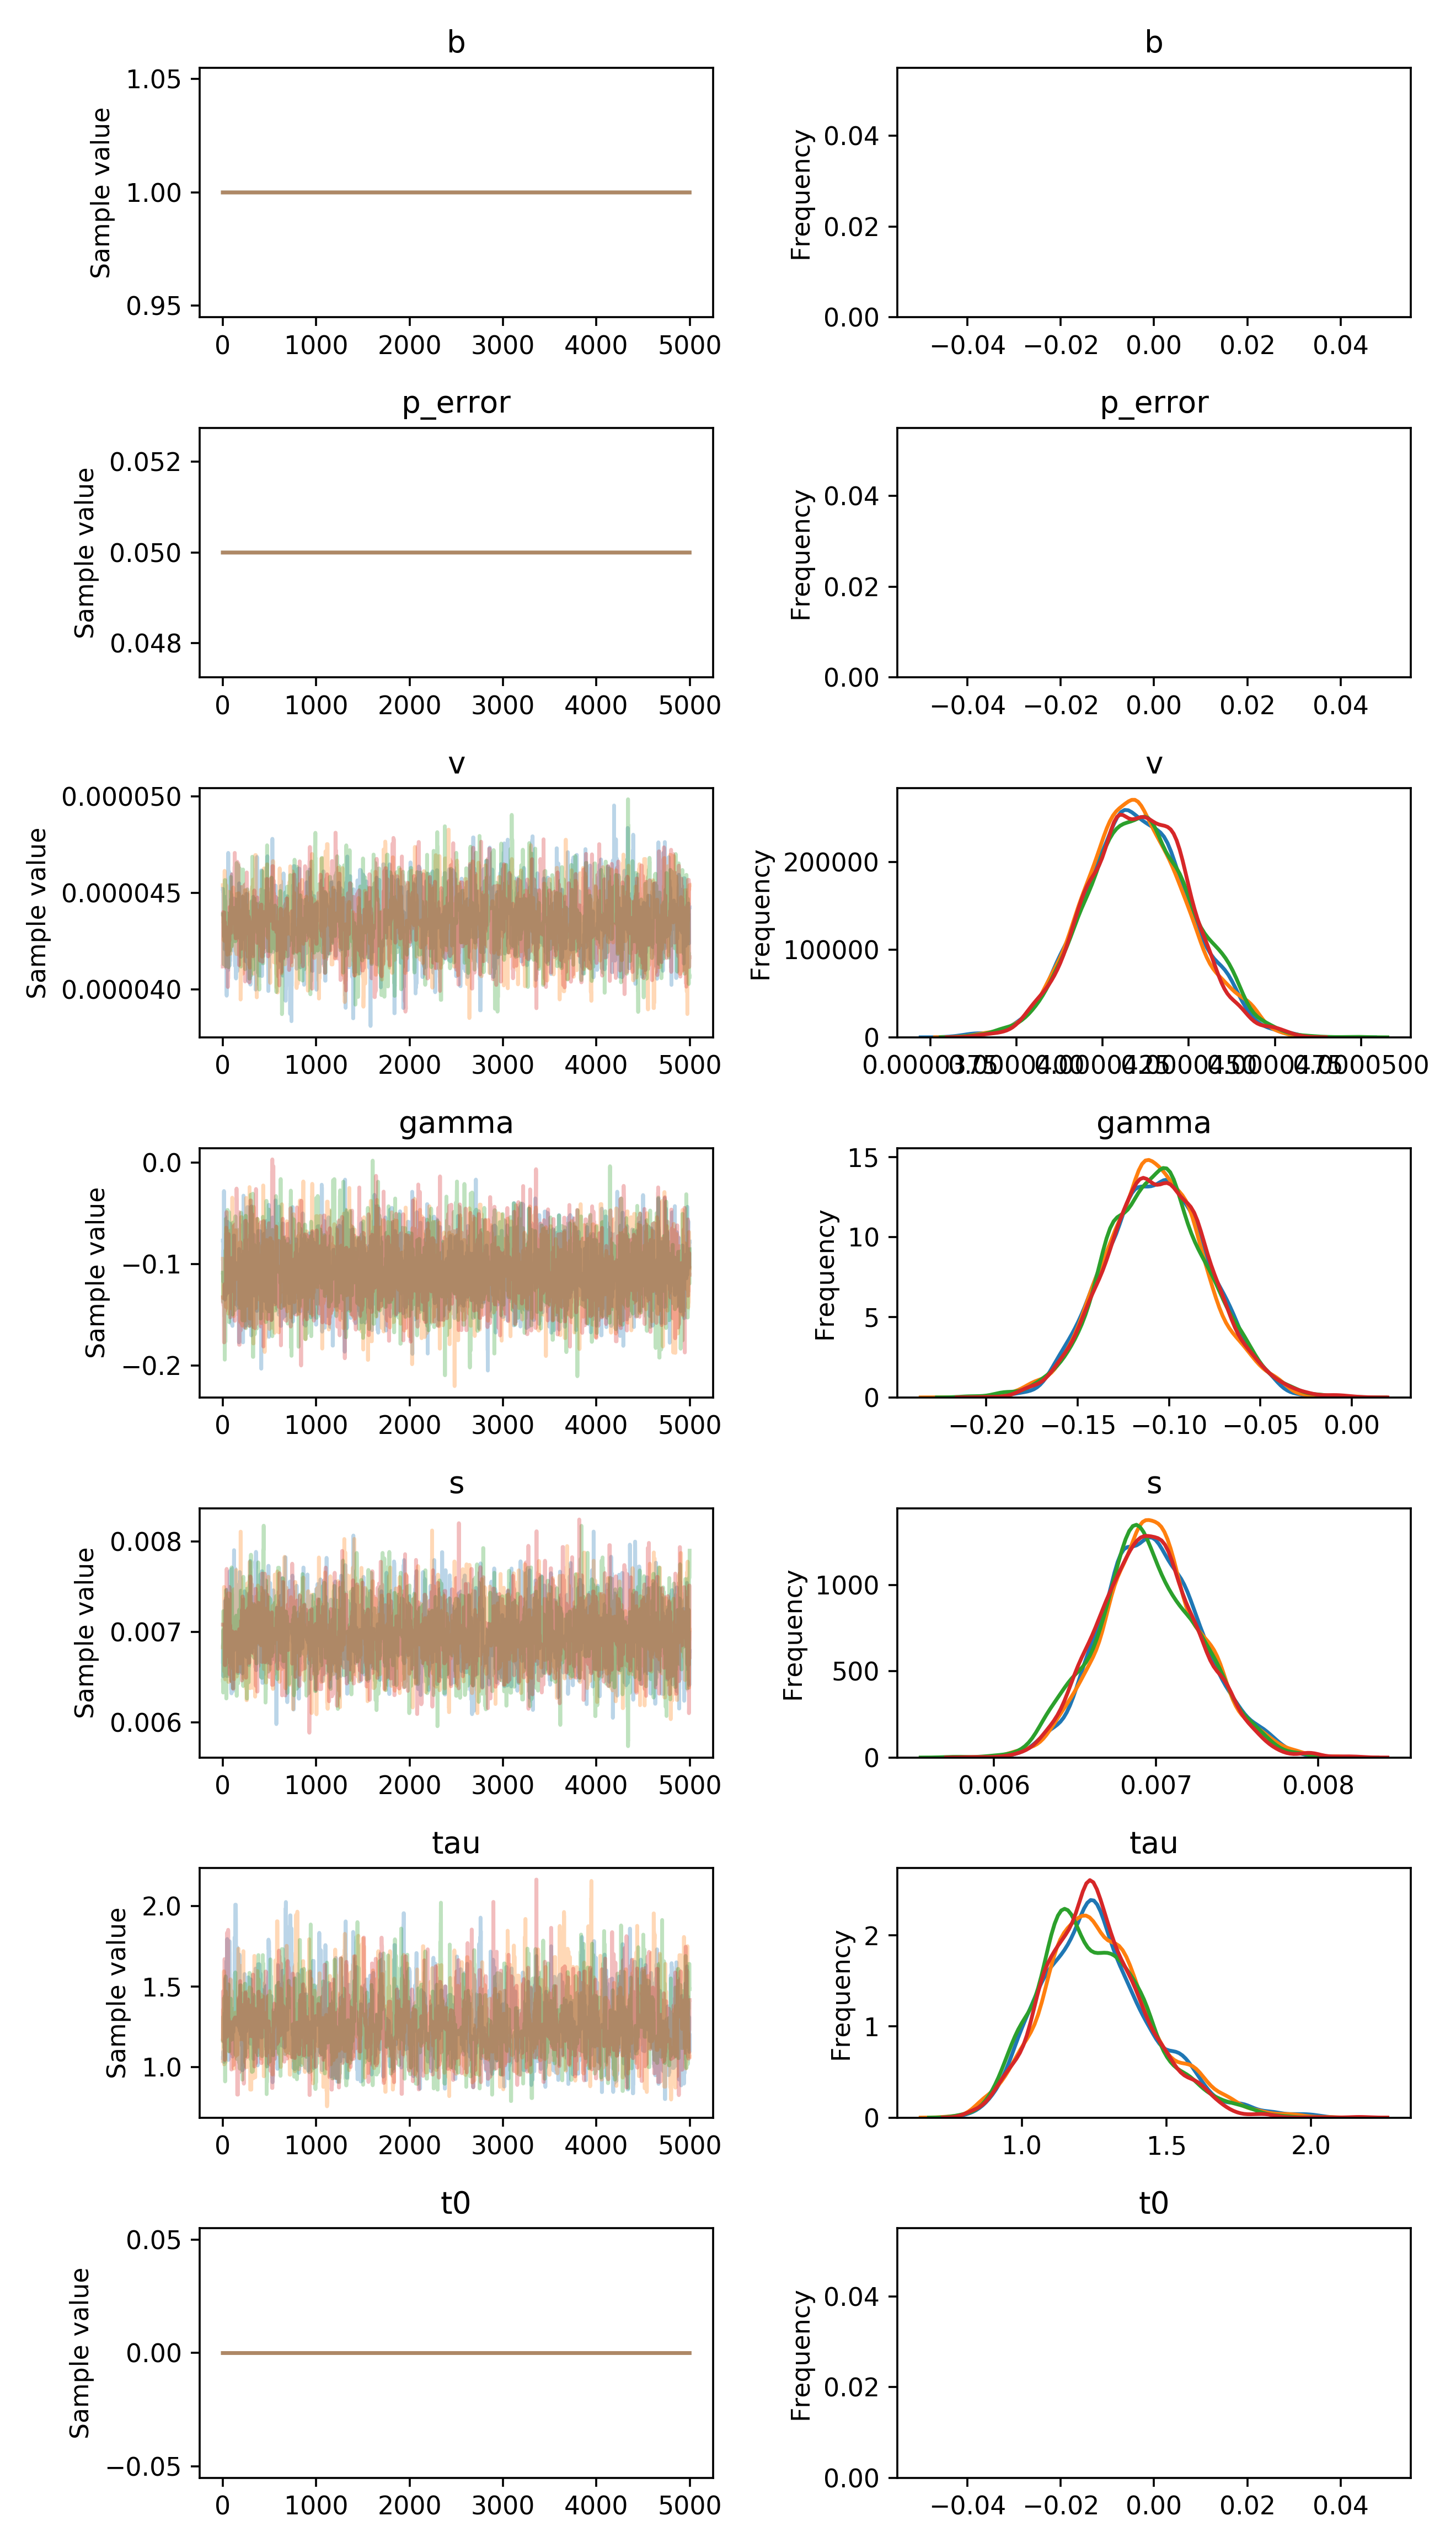

The table this chart was drawn from, first rows:
, b, p_error, v__0_0, gamma__0_0, s__0_0, tau__0_0, t0__0_0
0, 1.0, 0.05, 4.3986604257756714e-05, -0.1375, 0.006885, 0.9618, 0.0
1, 1.0, 0.05, 4.3986604257756714e-05, -0.09652, 0.006885, 0.9618, 0.0
2, 1.0, 0.05, 4.382089387189197e-05, -0.09652, 0.006885, 0.9618, 0.0
3, 1.0, 0.05, 4.382089387189197e-05, -0.09652, 0.006885, 1.002, 0.0
4, 1.0, 0.05, 4.382089387189197e-05, -0.09652, 0.006445, 1.002, 0.0
5, 1.0, 0.05, 4.239989117582977e-05, -0.1478, 0.006445, 1.002, 0.0
6, 1.0, 0.05, 4.231828148201076e-05, -0.1087, 0.007078, 1.002, 0.0
7, 1.0, 0.05, 4.231828148201076e-05, -0.1087, 0.006593, 1.002, 0.0
8, 1.0, 0.05, 4.231828148201076e-05, -0.1087, 0.006593, 0.936, 0.0
9, 1.0, 0.05, 4.231828148201076e-05, -0.1087, 0.00693, 0.936, 0.0
10, 1.0, 0.05, 4.231828148201076e-05, -0.1024, 0.00693, 0.936, 0.0
11, 1.0, 0.05, 4.231828148201076e-05, -0.1024, 0.00693, 0.936, 0.0
12, 1.0, 0.05, 4.231828148201076e-05, -0.0356, 0.00693, 0.936, 0.0
13, 1.0, 0.05, 4.102513335663964e-05, -0.1051, 0.00693, 0.936, 0.0
14, 1.0, 0.05, 4.24575167261096e-05, -0.1029, 0.00693, 0.9852, 0.0
15, 1.0, 0.05, 4.24575167261096e-05, -0.1029, 0.00693, 0.9852, 0.0
16, 1.0, 0.05, 4.275276268904653e-05, -0.1232, 0.00693, 0.9852, 0.0
17, 1.0, 0.05, 4.181057387915741e-05, -0.08284, 0.00693, 1.074, 0.0
18, 1.0, 0.05, 4.181057387915741e-05, -0.09227, 0.006749, 1.074, 0.0
19, 1.0, 0.05, 4.181057387915741e-05, -0.1236, 0.006749, 1.074, 0.0
20, 1.0, 0.05, 4.2047507778854004e-05, -0.1236, 0.006749, 0.9667, 0.0
21, 1.0, 0.05, 4.0243760667618785e-05, -0.1236, 0.007478, 1.255, 0.0
22, 1.0, 0.05, 4.1807094092974414e-05, -0.1236, 0.006751, 1.255, 0.0
23, 1.0, 0.05, 4.1807094092974414e-05, -0.1236, 0.006751, 1.255, 0.0
24, 1.0, 0.05, 4.114736662166596e-05, -0.1236, 0.00701, 1.18, 0.0
25, 1.0, 0.05, 4.165444066824443e-05, -0.1891, 0.00701, 1.485, 0.0
26, 1.0, 0.05, 4.165444066824443e-05, -0.1242, 0.00701, 1.096, 0.0
27, 1.0, 0.05, 4.165444066824443e-05, -0.139, 0.007317, 1.096, 0.0
28, 1.0, 0.05, 4.165444066824443e-05, -0.139, 0.007317, 1.096, 0.0
29, 1.0, 0.05, 4.349146977952645e-05, -0.07941, 0.006707, 1.112, 0.0
30, 1.0, 0.05, 4.349146977952645e-05, -0.07941, 0.006707, 1.112, 0.0
31, 1.0, 0.05, 4.416092350155055e-05, -0.07941, 0.006707, 1.112, 0.0
32, 1.0, 0.05, 4.416092350155055e-05, -0.07941, 0.006428, 1.078, 0.0
33, 1.0, 0.05, 4.416092350155055e-05, -0.1509, 0.006567, 1.078, 0.0
34, 1.0, 0.05, 4.416092350155055e-05, -0.1189, 0.006567, 1.078, 0.0
35, 1.0, 0.05, 4.416092350155055e-05, -0.1189, 0.006567, 0.8582, 0.0
36, 1.0, 0.05, 4.416092350155055e-05, -0.1189, 0.007063, 0.8582, 0.0
37, 1.0, 0.05, 4.1675805205716675e-05, -0.1189, 0.007317, 0.8582, 0.0
38, 1.0, 0.05, 4.1675805205716675e-05, -0.1189, 0.007317, 1.314, 0.0
39, 1.0, 0.05, 4.1675805205716675e-05, -0.1688, 0.007317, 1.314, 0.0
40, 1.0, 0.05, 4.1675805205716675e-05, -0.1126, 0.00704, 1.239, 0.0
41, 1.0, 0.05, 3.955067552558245e-05, -0.1126, 0.007285, 1.239, 0.0
42, 1.0, 0.05, 3.955067552558245e-05, -0.1126, 0.007285, 1.239, 0.0
43, 1.0, 0.05, 3.955067552558245e-05, -0.1126, 0.007285, 1.239, 0.0
44, 1.0, 0.05, 3.9403997052749223e-05, -0.09311, 0.007285, 1.239, 0.0
45, 1.0, 0.05, 3.9403997052749223e-05, -0.1415, 0.007285, 1.712, 0.0
46, 1.0, 0.05, 3.9403997052749223e-05, -0.1415, 0.007198, 1.743, 0.0
47, 1.0, 0.05, 3.9403997052749223e-05, -0.1415, 0.007446, 1.743, 0.0
48, 1.0, 0.05, 3.9403997052749223e-05, -0.1415, 0.007446, 1.16, 0.0
49, 1.0, 0.05, 3.9403997052749223e-05, -0.1415, 0.007446, 1.199, 0.0
50, 1.0, 0.05, 3.9403997052749223e-05, -0.1415, 0.007296, 1.151, 0.0
51, 1.0, 0.05, 3.9403997052749223e-05, -0.1415, 0.007296, 1.151, 0.0
52, 1.0, 0.05, 3.9403997052749223e-05, -0.05482, 0.007296, 1.151, 0.0
53, 1.0, 0.05, 4.094938763252225e-05, -0.05482, 0.007296, 1.111, 0.0
54, 1.0, 0.05, 4.094938763252225e-05, -0.1387, 0.007296, 1.111, 0.0
55, 1.0, 0.05, 4.30497600784e-05, -0.1212, 0.00697, 1.161, 0.0
56, 1.0, 0.05, 3.892382352651634e-05, -0.1212, 0.00697, 1.161, 0.0
57, 1.0, 0.05, 3.892382352651634e-05, -0.1212, 0.00697, 1.161, 0.0
58, 1.0, 0.05, 4.617565372955353e-05, -0.1212, 0.00697, 1.161, 0.0
59, 1.0, 0.05, 4.316168716181441e-05, -0.1212, 0.00697, 0.9397, 0.0
... 19,940 more rows
